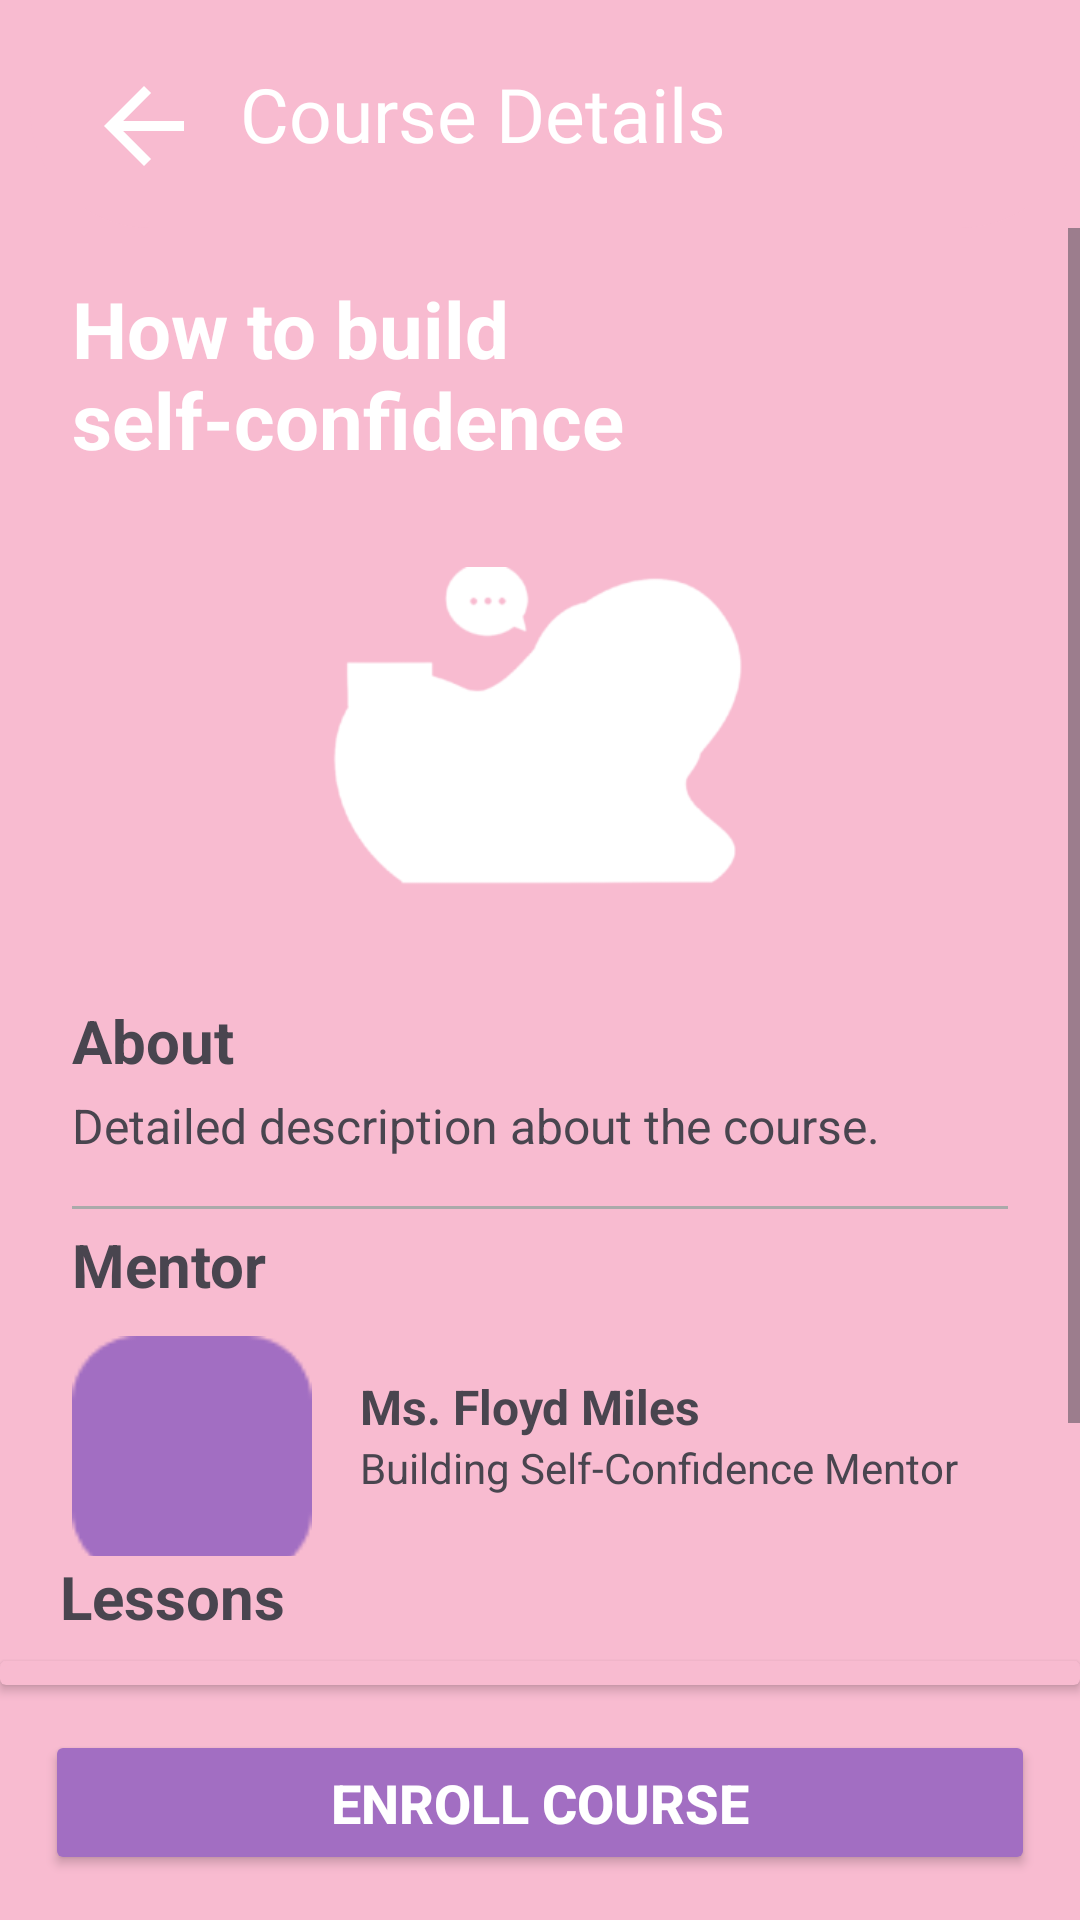

Write the Android layout XML for this screen, with the resource values it uses.
<!-- AndroidManifest.xml: application theme Theme.Aura -->
<!-- res/layout/activity_main2.xml -->
<LinearLayout
    android:layout_width="match_parent"
    android:layout_height="match_parent"
    xmlns:android="http://schemas.android.com/apk/res/android"
    xmlns:app="http://schemas.android.com/apk/res-auto"
    xmlns:tools="http://schemas.android.com/tools"
    android:orientation="vertical"
    android:background="@color/pink"
    tools:context=".Courses.MainActivity2">

    <androidx.appcompat.widget.Toolbar
        android:id="@+id/toolbar"
        android:layout_width="match_parent"
        android:layout_height="wrap_content"
        android:background="@drawable/shape"
        app:title="Course Details"
        app:titleTextColor="@color/white"
        app:titleTextAppearance="@style/ToolbarTitleBold"

        android:gravity="center"
        app:navigationIcon="@drawable/baseline_arrow_back_24"
        android:padding="10dp"
        android:layout_marginLeft="10dp"
        />

    
    <ScrollView
        android:layout_width="match_parent"
        android:layout_height="600dp"
        android:layout_weight="1">


        <LinearLayout
            android:layout_width="match_parent"
            android:layout_height="wrap_content"
            android:orientation="vertical"
            android:padding="16dp"
            android:layout_marginLeft="8dp"
            android:layout_marginRight="8dp">

            
            <TextView
                android:id="@+id/courseTitle"
                android:layout_width="wrap_content"
                android:layout_height="wrap_content"
                android:text="How to build self-confidence"
                android:textSize="26dp"
                android:textStyle="bold"
                android:textColor="@color/white"
                android:layout_marginBottom="10dp"
                android:layout_gravity="center"/>

            <ImageView
                android:id="@+id/courseImageView"
                android:layout_width="150dp"
                android:layout_height="150dp"
                android:layout_gravity="center"
                android:layout_marginBottom="16dp"
                android:src="@drawable/detailsimage"
                app:tint="@color/white" />

            <TextView
                android:id="@+id/tvAbout"
                android:layout_width="wrap_content"
                android:layout_height="wrap_content"
                android:text="About"
                android:textSize="20dp"
                android:textStyle="bold"
                android:layout_marginBottom="4dp" />

            <TextView
                android:id="@+id/tvAboutDetails"
                android:layout_width="wrap_content"
                android:layout_height="wrap_content"
                android:text="Detailed description about the course."
                android:textSize="16dp"
                android:layout_marginBottom="16dp"
                />

            
            <View
                android:layout_width="match_parent"
                android:layout_height="1dp"
                android:background="@android:color/darker_gray"
                />

            
            <TextView
                android:id="@+id/tvMentor"
                android:layout_width="wrap_content"
                android:layout_height="wrap_content"
                android:text="Mentor"
                android:textStyle="bold"
                android:textSize="20dp"
                android:layout_marginTop="5dp"
                />

            <LinearLayout
                android:layout_width="match_parent"
                android:layout_height="wrap_content"
                android:orientation="horizontal"
                android:gravity="center_vertical"
                android:layout_marginBottom="30dp">

                <ImageView
                    android:id="@+id/mentorProfile"
                    android:layout_width="80dp"
                    android:layout_height="80dp"
                    android:layout_marginEnd="16dp"
                    android:layout_marginTop="7dp"
                    android:src="@drawable/icon_background"
                    />

                <LinearLayout
                    android:layout_width="0dp"
                    android:layout_height="wrap_content"
                    android:layout_weight="1"
                    android:orientation="vertical">

                    <TextView
                        android:id="@+id/mentorName"
                        android:layout_width="wrap_content"
                        android:layout_height="wrap_content"
                        android:text="Ms. Floyd Miles"
                        android:textSize="16sp"
                        android:textStyle="bold" />

                    <TextView
                        android:id="@+id/mentorJob"
                        android:layout_width="wrap_content"
                        android:layout_height="wrap_content"
                        android:text="Building Self-Confidence Mentor"
                        android:textSize="14sp" />

                </LinearLayout>

            </LinearLayout>

        </LinearLayout>
    </ScrollView>

    <TextView
        android:layout_width="match_parent"
        android:layout_height="wrap_content"
        android:text="Lessons"
        android:textSize="20dp"
        android:layout_marginLeft="20dp"
        android:layout_marginRight="8dp"
        android:layout_marginBottom="8dp"
        android:textStyle="bold"/>

    <androidx.cardview.widget.CardView
        android:layout_width="match_parent"
        android:layout_height="wrap_content"
        android:background="@color/pink"
        android:backgroundTint="@color/pink">
    
    <ExpandableListView
        android:id="@+id/expandableListView"
        android:layout_width="match_parent"
        android:layout_height="wrap_content"
        android:layout_weight="1"
        android:divider="@android:color/darker_gray"
        android:dividerHeight="1dp"
        android:layout_marginLeft="8dp"
        android:layout_marginRight="8dp"
        android:layout_marginBottom="8dp"
        android:background="@color/pink"
        />
    </androidx.cardview.widget.CardView>
    
    <Button
        android:id="@+id/enrollButton"
        android:layout_width="match_parent"
        android:layout_height="wrap_content"
        android:padding="12dp"
        android:text="Enroll Course"
        android:textColor="@android:color/white"
        android:textSize="18dp"
        android:textStyle="bold"

        android:layout_gravity="center"
        android:backgroundTint="@color/purple"
        android:layout_margin="15dp" />
</LinearLayout>
<!-- resources referenced by this layout -->
<resources>
  <color name="pink">#F8BBD0</color>
  <color name="purple">#A26EC2</color>
  <color name="white">#FFFFFFFF</color>
  <!-- drawable baseline_arrow_back_24 (drawable) -->
  <vector xmlns:android="http://schemas.android.com/apk/res/android"
      android:autoMirrored="true"
      android:height="40dp"
      android:tint="#FFFFFF"
      android:viewportHeight="24"
      android:viewportWidth="24"
      android:width="40dp">
  
      <path android:fillColor="@android:color/white" android:pathData="M20,11H7.83l5.59,-5.59L12,4l-8,8 8,8 1.41,-1.41L7.83,13H20v-2z"/>
      
  </vector>
  <!-- drawable detailsimage: png bitmap (drawable, 50714 bytes) -->
  <!-- drawable icon_background: png bitmap (drawable, 878 bytes) -->
  <!-- drawable shape (drawable) -->
  <?xml version="1.0" encoding="utf-8"?>
  <shape xmlns:android="http://schemas.android.com/apk/res/android">
  
      <solid
          android:color="@color/pink"/>
  
      <corners
          android:bottomRightRadius="40dp"
          android:bottomLeftRadius="40dp"/>
  
  </shape>
  <style name="ToolbarTitleBold" parent="TextAppearance.AppCompat.Widget.ActionBar.Title">
          <item name="android:fontFamily">@font/poppins</item>
          <item name="android:textSize">25dp</item>
      </style>
  <style name="Theme.Aura" parent="Base.Theme.Aura">
  
      <item name="android:statusBarColor">@color/pink</item>
          <item name="android:windowLightStatusBar">true</item>
  
      </style>
  <style name="Base.Theme.Aura" parent="Theme.Material3.DayNight.NoActionBar">
          
          
      </style>
</resources>
